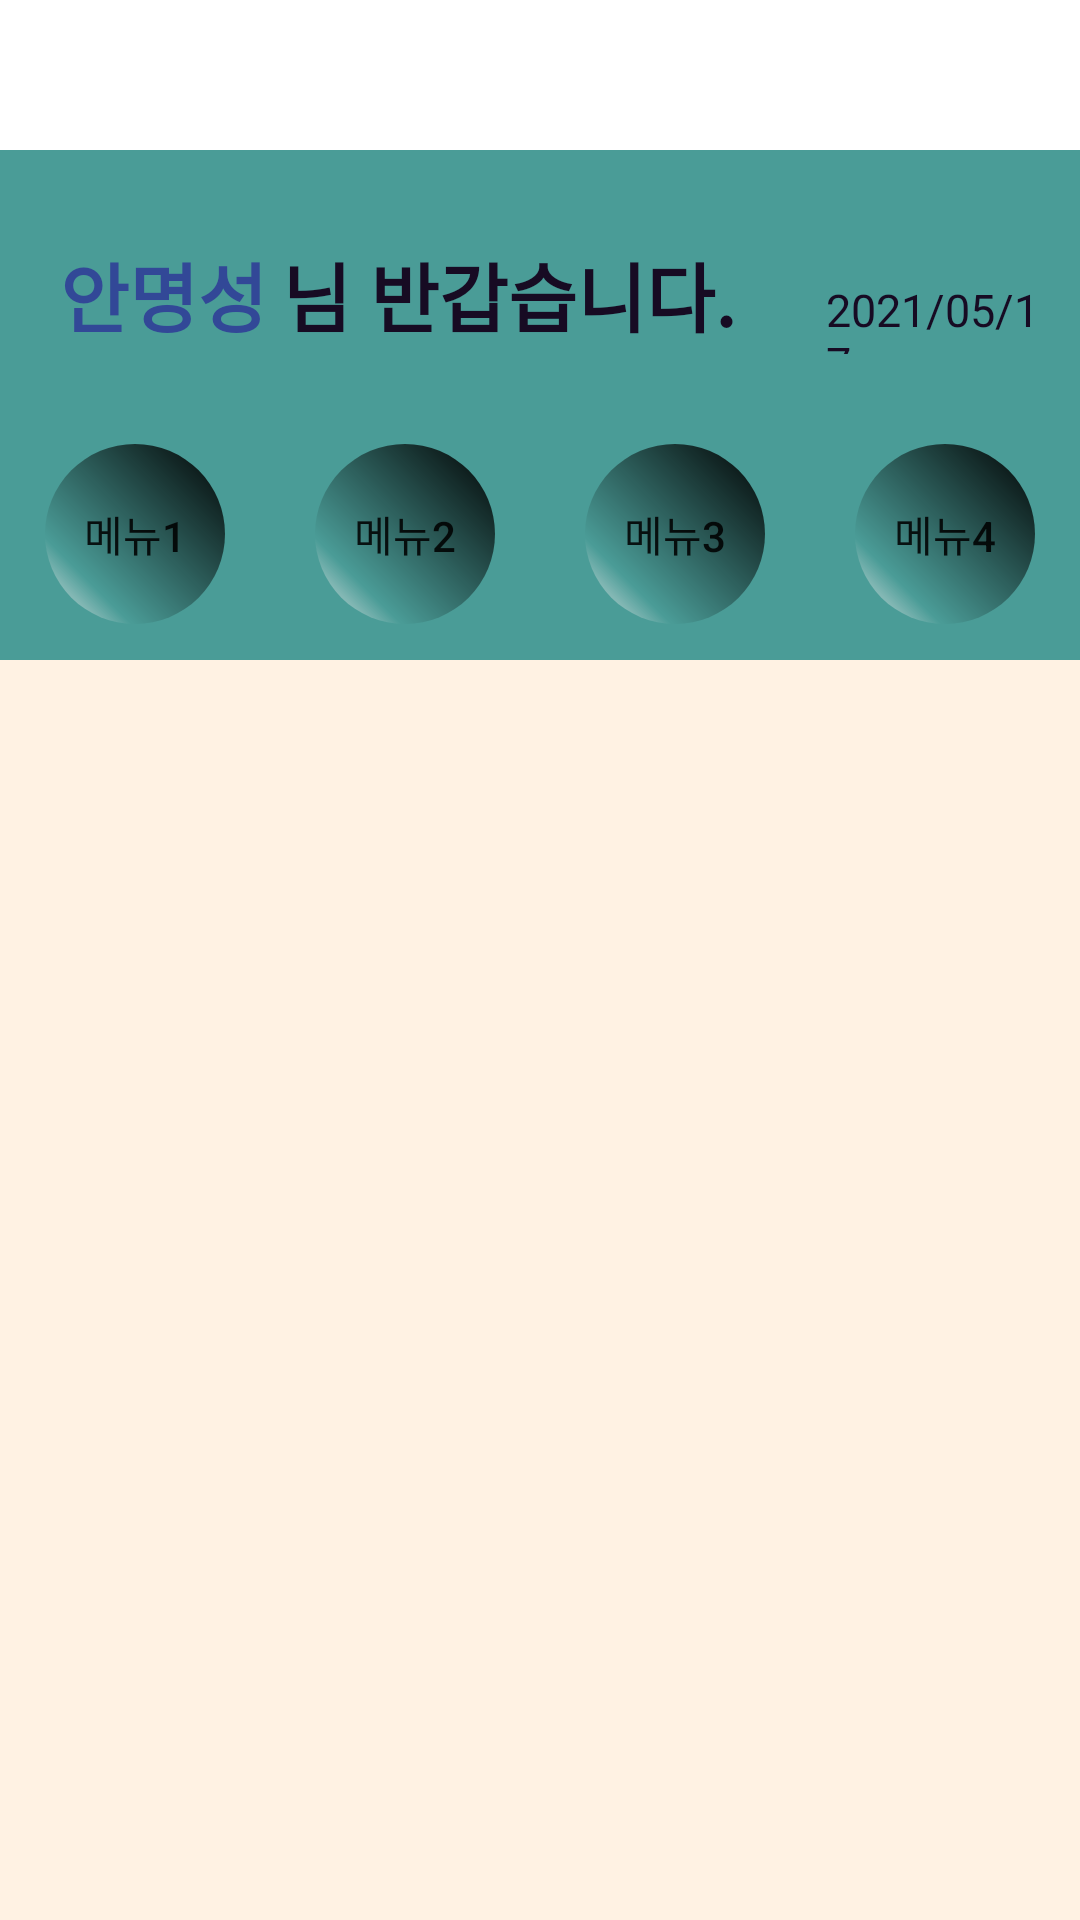

This screen was rendered from an Android layout file. Write that file and the resources it references.
<!-- AndroidManifest.xml: application theme Theme.CheckMe -->
<!-- res/layout/fragment_home.xml -->
<?xml version="1.0" encoding="utf-8"?>
<androidx.constraintlayout.widget.ConstraintLayout xmlns:android="http://schemas.android.com/apk/res/android"
    xmlns:app="http://schemas.android.com/apk/res-auto"
    android:layout_width="match_parent"
    android:layout_height="match_parent"
    android:background="@color/custom_background">

    <LinearLayout
        app:layout_constraintStart_toStartOf="parent"
        app:layout_constraintEnd_toEndOf="parent"
        app:layout_constraintTop_toTopOf="parent"
        android:id="@+id/linearLayout_Top_Option"
        android:layout_width="match_parent"
        android:layout_height="50dp"
        android:background="@color/white"
        android:orientation="horizontal">


    </LinearLayout>

    <LinearLayout
        android:id="@+id/linearLayout_User_Content"
        android:layout_width="match_parent"
        android:layout_height="170dp"
        android:background="@color/custom_green"
        android:orientation="vertical"
        app:layout_constraintEnd_toEndOf="parent"
        app:layout_constraintStart_toStartOf="parent"
        app:layout_constraintTop_toBottomOf="@+id/linearLayout_Top_Option">

        <LinearLayout
            android:layout_width="match_parent"
            android:layout_height="wrap_content"
            android:layout_marginLeft="10dp"
            android:layout_marginTop="10dp"
            android:layout_marginRight="10dp"
            android:orientation="horizontal">

            <TextView
                android:layout_width="wrap_content"
                android:layout_height="wrap_content"
                android:layout_marginLeft="10dp"
                android:layout_marginTop="20dp"
                android:text="안명성"
                android:textColor="@color/custom_blue"
                android:textSize="25dp"
                android:textStyle="bold" />

            <TextView
                android:layout_width="wrap_content"
                android:layout_height="wrap_content"
                android:layout_marginLeft="5dp"
                android:layout_marginTop="20dp"
                android:text="님 반갑습니다."
                android:textColor="@color/custom_black"
                android:textSize="25dp"
                android:textStyle="bold" />

            <TextView
                android:layout_width="wrap_content"
                android:layout_height="wrap_content"
                android:layout_marginLeft="30dp"
                android:layout_marginTop="20dp"
                android:text="2021/05/17"
                android:textColor="@color/custom_black"
                android:textSize="15dp" />
        </LinearLayout>

        <LinearLayout
            android:layout_width="match_parent"
            android:layout_height="wrap_content"
            android:layout_marginLeft="10dp"
            android:layout_marginTop="30dp"
            android:layout_marginRight="10dp"
            android:gravity="center">

            <androidx.appcompat.widget.AppCompatButton
                android:text="메뉴1"
                android:id="@+id/button"
                android:layout_width="60dp"
                android:layout_height="60dp"
                android:layout_marginRight="30dp"
                android:background="@drawable/home_button_shape" />

            <androidx.appcompat.widget.AppCompatButton
                android:text="메뉴2"
                android:layout_width="60dp"
                android:layout_height="60dp"
                android:layout_marginRight="30dp"
                android:background="@drawable/home_button_shape" />

            <androidx.appcompat.widget.AppCompatButton
                android:text="메뉴3"
                android:layout_width="60dp"
                android:layout_height="60dp"
                android:layout_marginRight="30dp"
                android:background="@drawable/home_button_shape" />

            <androidx.appcompat.widget.AppCompatButton
                android:text="메뉴4"
                android:layout_width="60dp"
                android:layout_height="60dp"
                android:background="@drawable/home_button_shape" />

        </LinearLayout>
    </LinearLayout>
</androidx.constraintlayout.widget.ConstraintLayout>
<!-- resources referenced by this layout -->
<resources>
  <color name="custom_background">#FFF2E3</color>
  <color name="custom_black">#170B23</color>
  <color name="custom_blue">#324897</color>
  <color name="custom_green">#4A9C97</color>
  <color name="white">#FFFFFFFF</color>
  <!-- drawable home_button_shape (drawable) -->
  <?xml version="1.0" encoding="utf-8"?>
  <shape xmlns:android="http://schemas.android.com/apk/res/android" android:shape="rectangle" >
  
      <corners
          android:radius="100dp"
          />
      <gradient
          android:angle="45"
          android:centerX="24%"
          android:centerColor="@color/custom_blue_gravity"
          android:startColor="#E8E8E8"
          android:endColor="#000000"
          android:type="linear"
          />
      <padding
          android:left="0dp"
          android:top="0dp"
          android:right="0dp"
          android:bottom="0dp"
          />
      <size
          android:width="40dp"
          android:height="40dp"
          />
  </shape>
  <style name="Theme.CheckMe" parent="Theme.MaterialComponents.DayNight.NoActionBar">
          
          <item name="colorPrimary">@color/purple_500</item>
          <item name="colorPrimaryVariant">@color/purple_700</item>
          <item name="colorOnPrimary">@color/white</item>
          
          <item name="colorSecondary">@color/teal_200</item>
          <item name="colorSecondaryVariant">@color/teal_700</item>
          <item name="colorOnSecondary">@color/black</item>
          
          <item name="android:statusBarColor" tools:targetApi="l">?attr/colorPrimaryVariant</item>
          
      </style>
  <color name="purple_500">#FF6200EE</color>
  <color name="purple_700">#FF3700B3</color>
  <color name="teal_200">#FF03DAC5</color>
  <color name="teal_700">#FF018786</color>
  <color name="black">#FF000000</color>
</resources>
